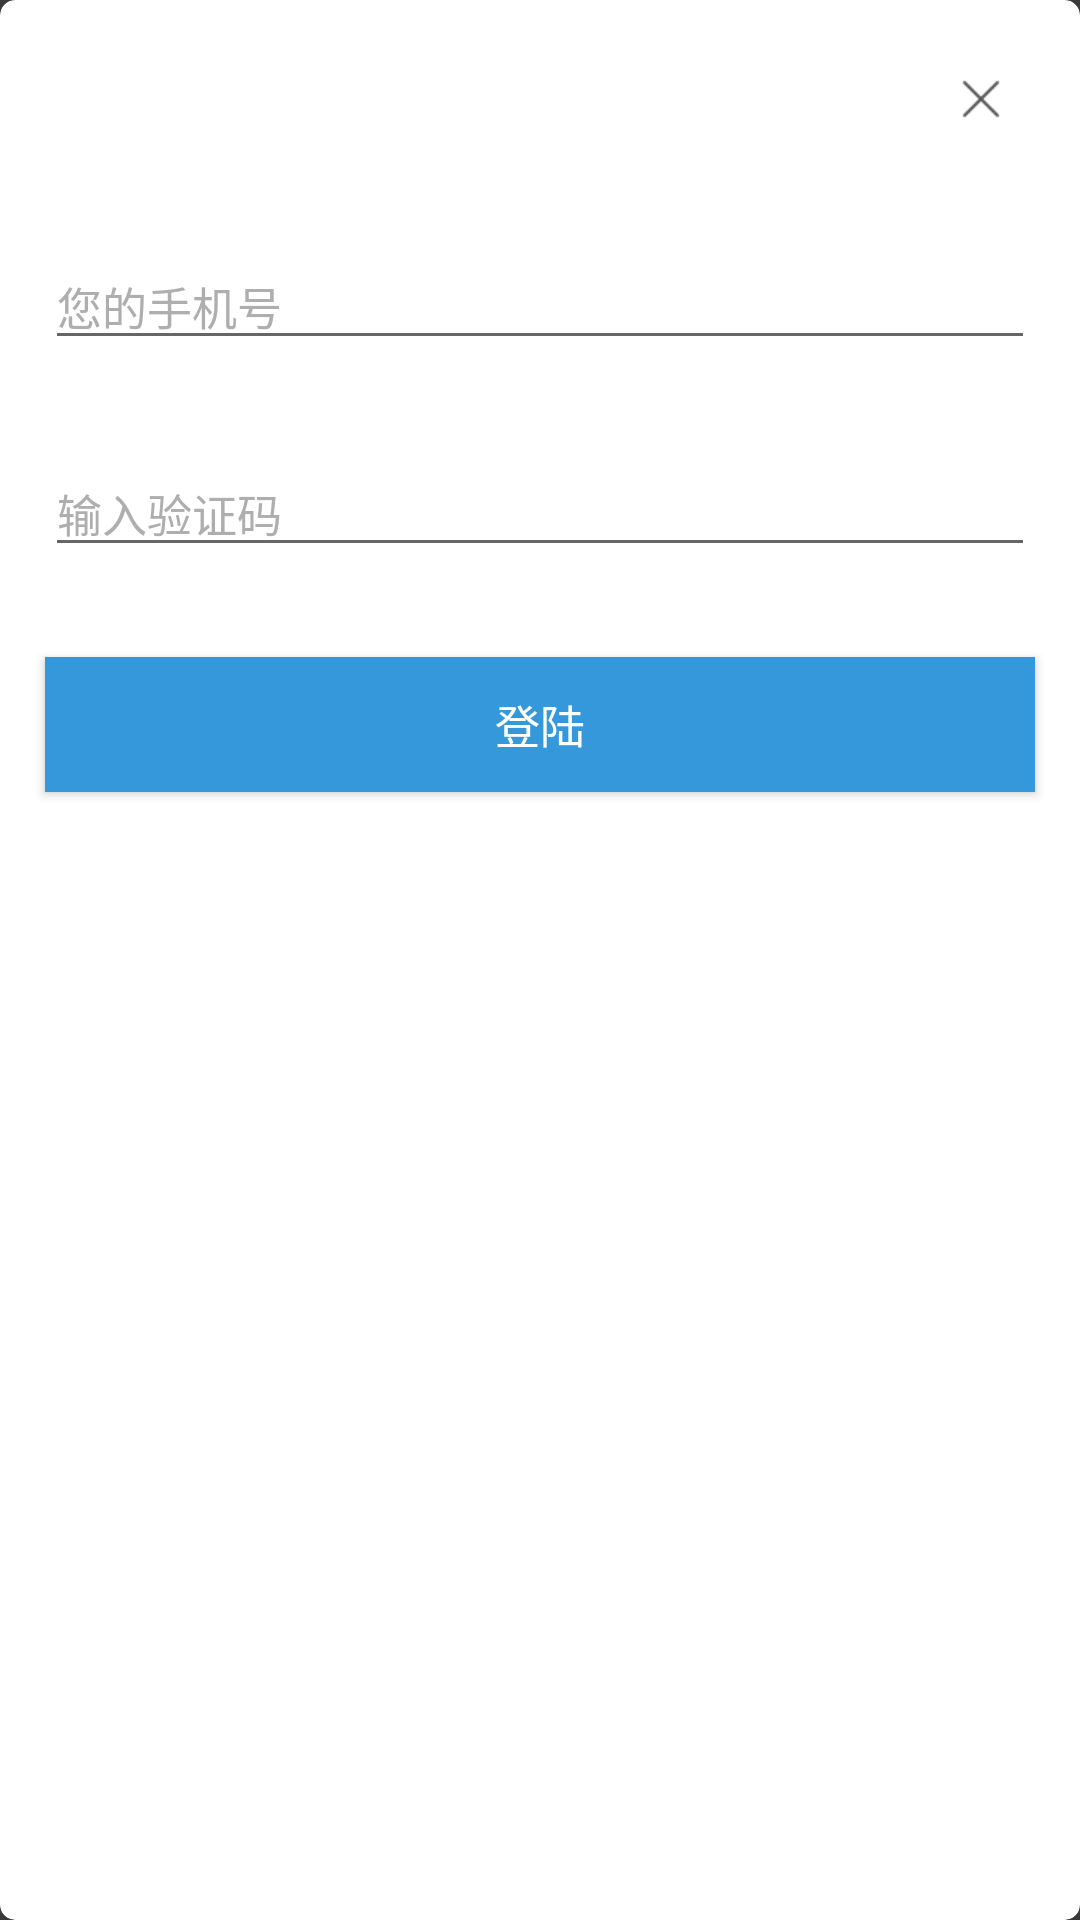

Android layout source for this screen:
<!-- AndroidManifest.xml: application theme AppTheme -->
<!-- res/layout/login.xml -->
<?xml version="1.0" encoding="utf-8"?>
<android.support.v7.widget.CardView
    xmlns:android="http://schemas.android.com/apk/res/android"
    xmlns:app="http://schemas.android.com/apk/res-auto"
    android:layout_width="match_parent"
    android:layout_height="wrap_content"
    android:layout_margin="@dimen/item_margin_default"
    android:background="@color/white"
    app:cardCornerRadius="5dp"
    app:cardElevation="10dp">

    <LinearLayout
        android:layout_width="match_parent"
        android:layout_height="match_parent"
        android:orientation="vertical">

        <ImageView
            android:id="@+id/iv_close"
            android:layout_width="wrap_content"
            android:layout_height="wrap_content"
            android:layout_gravity="end"
            android:layout_margin="@dimen/item_margin_middle"
            android:contentDescription="@null"
            android:padding="@dimen/item_margin_default"
            android:src="@mipmap/ic_close"/>

        <EditText
            android:id="@+id/et_name"
            android:layout_width="match_parent"
            android:layout_height="wrap_content"
            android:layout_margin="@dimen/item_margin_default"
            android:hint="@string/login_phone_hint"
            android:inputType="number"
            android:maxLength="11"
            android:textColorHint="@color/grey"
            android:textSize="@dimen/font_size_default"/>

        <EditText
            android:id="@+id/et_pwd"
            android:layout_width="match_parent"
            android:layout_height="wrap_content"
            android:layout_margin="@dimen/item_margin_default"
            android:hint="@string/login_verify_code_hint"
            android:inputType="textWebPassword"
            android:textColorHint="@color/grey"
            android:textSize="@dimen/font_size_default"/>

        <TextView
            android:id="@+id/tv_msg"
            android:layout_width="match_parent"
            android:layout_height="wrap_content"
            android:layout_marginLeft="@dimen/item_margin_default"
            android:layout_marginRight="@dimen/item_margin_default"
            android:textColor="@color/alizarin"
            android:visibility="gone"
            android:textSize="@dimen/font_size_default"/>

        <Button
            android:id="@+id/btn_login"
            android:layout_width="match_parent"
            android:layout_height="45dp"
            android:layout_margin="@dimen/item_margin_default"
            android:background="@color/btn_blue_normal"
            android:text="@string/login_submit_hint"
            android:textColor="@color/white"
            android:textSize="@dimen/font_size_default"/>

    </LinearLayout>

</android.support.v7.widget.CardView>
<!-- resources referenced by this layout -->
<resources>
  <color name="alizarin">#e74c3c</color>
  <color name="btn_blue_normal">@color/blue</color>
  <color name="grey">#aeaeae</color>
  <color name="white">#ffffff</color>
  <dimen name="font_size_default">15.0sp</dimen>
  <dimen name="item_margin_default">15dp</dimen>
  <dimen name="item_margin_middle">10dp</dimen>
  <!-- mipmap ic_close: png bitmap (mipmap-xhdpi, 211 bytes) -->
  <string name="login_phone_hint">您的手机号</string>
  <string name="login_submit_hint">登陆</string>
  <string name="login_verify_code_hint">输入验证码</string>
  <style name="AppTheme" parent="AppBaseTheme">
          
      </style>
  <color name="blue">#3498db</color>
  <style name="AppBaseTheme" parent="Theme.AppCompat.Light.NoActionBar">
          
          <item name="colorPrimary">@color/deep_blue</item>
          
          
          
          <item name="android:windowBackground">@color/deep_grey</item>
          <item name="colorAccent">@color/deep_blue</item>
      </style>
  <color name="deep_blue">#2980b9</color>
  <color name="deep_grey">#3f3f3f</color>
</resources>
